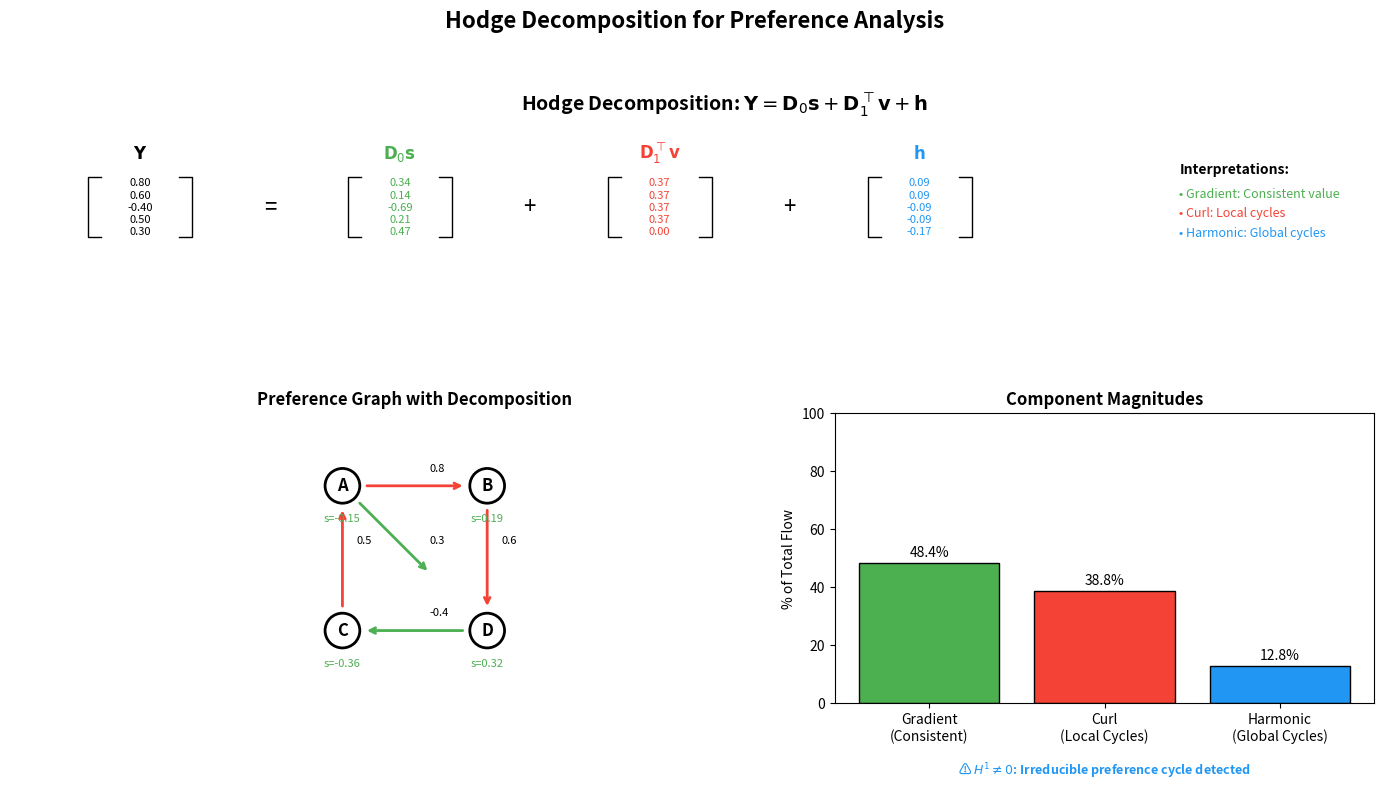

Here is the Python script that generated this plot: (Note: this script raises an exception after producing the figure.)
"""
Color-coded Hodge Decomposition Matrix Visualization

Generates a publication-quality figure showing the Hodge decomposition
with color-coded gradient (green), curl (red), and harmonic (blue) components.

This visualization is intended for the paper "The Shape of Good Behavior"
to help explain the matrix formulation of preference decomposition.
"""

import numpy as np
import matplotlib.pyplot as plt
import matplotlib.patches as mpatches
from matplotlib.colors import LinearSegmentedColormap
import matplotlib.gridspec as gridspec


# Define colors matching the LaTeX definitions
GRAD_COLOR = '#4CAF50'   # Green for gradient
CURL_COLOR = '#F44336'   # Red for curl  
HARM_COLOR = '#2196F3'   # Blue for harmonic
NEUTRAL_COLOR = '#9E9E9E'  # Gray for neutral elements


def create_example_preference_graph():
    """
    Create a simple example preference graph with 4 nodes and known structure.
    
    Graph structure:
        0 ----> 1
        |       |
        v       v
        2 ----> 3
        
    With a cycle: 0 -> 1 -> 3 -> 2 -> 0 (Condorcet cycle)
    """
    # Vertices (items being compared)
    V = ['A', 'B', 'C', 'D']
    n_vertices = len(V)
    
    # Edges (pairwise comparisons) as (source, target)
    edges = [
        (0, 1),  # A vs B
        (1, 3),  # B vs D
        (3, 2),  # D vs C
        (2, 0),  # C vs A (creates cycle)
        (0, 3),  # A vs D (diagonal)
    ]
    n_edges = len(edges)
    
    # Triangles (triplets with all comparisons)
    triangles = [
        (0, 1, 3),  # A-B-D
        (0, 2, 3),  # A-C-D
    ]
    n_triangles = len(triangles)
    
    # Construct boundary operator D0 (edges -> vertices)
    D0 = np.zeros((n_edges, n_vertices))
    for i, (src, tgt) in enumerate(edges):
        D0[i, src] = -1
        D0[i, tgt] = 1
    
    # Construct boundary operator D1 (triangles -> edges)
    D1 = np.zeros((n_triangles, n_edges))
    for t_idx, (v0, v1, v2) in enumerate(triangles):
        # Find edges in this triangle
        tri_edges = [(v0, v1), (v1, v2), (v0, v2)]
        for e_idx, (src, tgt) in enumerate(edges):
            if (src, tgt) in tri_edges:
                D1[t_idx, e_idx] = 1
            elif (tgt, src) in tri_edges:
                D1[t_idx, e_idx] = -1
    
    # Create example preference flow (observed rankings)
    # This has both consistent and cyclic components
    Y = np.array([0.8, 0.6, -0.4, 0.5, 0.3])  # Preference strengths
    
    return {
        'V': V,
        'edges': edges,
        'triangles': triangles,
        'D0': D0,
        'D1': D1,
        'Y': Y,
    }


def hodge_decomposition(D0, D1, Y):
    """
    Compute the Hodge decomposition of preference flow Y.
    
    Returns:
        s: Scalar potential (vertex values)
        v: Triangle potential (local rotations)
        grad: Gradient component
        curl: Curl component
        harm: Harmonic component
    """
    # Compute graph Laplacians
    L0 = D0.T @ D0  # Vertex Laplacian
    L1 = D1 @ D1.T  # Edge Laplacian (for curl)
    
    # Gradient component: s = (D0^T D0)^+ D0^T Y
    s = np.linalg.lstsq(L0 + 1e-10 * np.eye(L0.shape[0]), D0.T @ Y, rcond=None)[0]
    s = s - np.mean(s)  # Center the potential
    grad = D0 @ s
    
    # Curl component: v = (D1 D1^T)^+ D1 (Y - grad)
    residual = Y - grad
    if D1.shape[0] > 0:
        v = np.linalg.lstsq(L1 + 1e-10 * np.eye(L1.shape[0]), D1 @ residual, rcond=None)[0]
        curl = D1.T @ v
    else:
        v = np.array([])
        curl = np.zeros_like(Y)
    
    # Harmonic component: h = Y - grad - curl
    harm = Y - grad - curl
    
    return {
        's': s,
        'v': v,
        'grad': grad,
        'curl': curl,
        'harm': harm,
    }


def plot_matrix_equation(ax, D0, D1, s, v, h, Y):
    """
    Plot the matrix equation Y = D0*s + D1^T*v + h with color coding.
    """
    ax.set_xlim(-0.5, 10)
    ax.set_ylim(-1, 5)
    ax.axis('off')
    
    # Title
    ax.text(5, 4.5, 'Hodge Decomposition: $\\mathbf{Y} = \\mathbf{D}_0\\mathbf{s} + \\mathbf{D}_1^\\top\\mathbf{v} + \\mathbf{h}$',
            fontsize=14, ha='center', fontweight='bold')
    
    # Y vector (observed preferences)
    y_pos = 0.5
    ax.text(y_pos, 3.5, '$\\mathbf{Y}$', fontsize=12, ha='center')
    draw_vector(ax, y_pos, 2.5, Y, 'black', 'Observed')
    
    # Equals sign
    ax.text(1.5, 2.5, '=', fontsize=16, ha='center', va='center')
    
    # Gradient component
    g_pos = 2.5
    ax.text(g_pos, 3.5, '$\\mathbf{D}_0\\mathbf{s}$', fontsize=12, ha='center', color=GRAD_COLOR)
    draw_vector(ax, g_pos, 2.5, D0 @ s, GRAD_COLOR, 'Gradient')
    
    # Plus sign
    ax.text(3.5, 2.5, '+', fontsize=16, ha='center', va='center')
    
    # Curl component
    c_pos = 4.5
    ax.text(c_pos, 3.5, '$\\mathbf{D}_1^\\top\\mathbf{v}$', fontsize=12, ha='center', color=CURL_COLOR)
    draw_vector(ax, c_pos, 2.5, D1.T @ v if len(v) > 0 else np.zeros(len(Y)), CURL_COLOR, 'Curl')
    
    # Plus sign
    ax.text(5.5, 2.5, '+', fontsize=16, ha='center', va='center')
    
    # Harmonic component
    h_pos = 6.5
    ax.text(h_pos, 3.5, '$\\mathbf{h}$', fontsize=12, ha='center', color=HARM_COLOR)
    draw_vector(ax, h_pos, 2.5, h, HARM_COLOR, 'Harmonic')
    
    # Legend with interpretations
    ax.text(8.5, 3.2, 'Interpretations:', fontsize=10, fontweight='bold')
    ax.text(8.5, 2.7, '• Gradient: Consistent value', fontsize=9, color=GRAD_COLOR)
    ax.text(8.5, 2.3, '• Curl: Local cycles', fontsize=9, color=CURL_COLOR)
    ax.text(8.5, 1.9, '• Harmonic: Global cycles', fontsize=9, color=HARM_COLOR)


def draw_vector(ax, x, y, values, color, label):
    """Draw a column vector at position (x, y)."""
    n = len(values)
    height = 0.25 * n
    
    # Draw bracket
    ax.plot([x-0.3, x-0.4, x-0.4, x-0.3], [y-height/2, y-height/2, y+height/2, y+height/2], 
            color='black', linewidth=1)
    ax.plot([x+0.3, x+0.4, x+0.4, x+0.3], [y-height/2, y-height/2, y+height/2, y+height/2], 
            color='black', linewidth=1)
    
    # Draw values
    for i, val in enumerate(values):
        yi = y + height/2 - 0.25*(i+0.5)
        ax.text(x, yi, f'{val:.2f}', fontsize=8, ha='center', va='center', color=color)


def plot_graph_decomposition(ax, data, decomp):
    """
    Plot the preference graph with decomposition overlaid.
    """
    V = data['V']
    edges = data['edges']
    
    # Node positions
    pos = {
        0: (0, 1),   # A
        1: (1, 1),   # B
        2: (0, 0),   # C
        3: (1, 0),   # D
    }
    
    ax.set_xlim(-0.5, 1.5)
    ax.set_ylim(-0.5, 1.5)
    ax.set_aspect('equal')
    ax.axis('off')
    ax.set_title('Preference Graph with Decomposition', fontsize=12, fontweight='bold')
    
    # Draw edges with color-coded components
    grad = decomp['grad']
    curl = decomp['curl']
    harm = decomp['harm']
    
    for i, (src, tgt) in enumerate(edges):
        x0, y0 = pos[src]
        x1, y1 = pos[tgt]
        
        # Determine dominant component for coloring
        components = [abs(grad[i]), abs(curl[i]), abs(harm[i])]
        colors = [GRAD_COLOR, CURL_COLOR, HARM_COLOR]
        dominant_color = colors[np.argmax(components)]
        
        # Draw arrow
        dx, dy = x1 - x0, y1 - y0
        length = np.sqrt(dx**2 + dy**2)
        dx, dy = dx/length * 0.7, dy/length * 0.7
        
        ax.annotate('', 
                   xy=(x0 + dx + 0.15*dx/0.7, y0 + dy + 0.15*dy/0.7),
                   xytext=(x0 + 0.15*dx/0.7, y0 + 0.15*dy/0.7),
                   arrowprops=dict(arrowstyle='->', color=dominant_color, lw=2))
        
        # Label with preference strength
        mid_x, mid_y = (x0 + x1) / 2, (y0 + y1) / 2
        ax.text(mid_x + 0.1, mid_y + 0.1, f'{data["Y"][i]:.1f}', fontsize=8)
    
    # Draw nodes
    for i, label in enumerate(V):
        x, y = pos[i]
        circle = plt.Circle((x, y), 0.12, color='white', ec='black', linewidth=2)
        ax.add_patch(circle)
        ax.text(x, y, label, fontsize=12, ha='center', va='center', fontweight='bold')
    
    # Add scalar potential values
    s = decomp['s']
    for i, label in enumerate(V):
        x, y = pos[i]
        ax.text(x, y - 0.25, f's={s[i]:.2f}', fontsize=8, ha='center', color=GRAD_COLOR)


def plot_component_bars(ax, decomp):
    """
    Plot bar chart showing the magnitude of each component.
    """
    grad_mag = np.linalg.norm(decomp['grad'])
    curl_mag = np.linalg.norm(decomp['curl'])
    harm_mag = np.linalg.norm(decomp['harm'])
    total = grad_mag + curl_mag + harm_mag
    
    components = ['Gradient\n(Consistent)', 'Curl\n(Local Cycles)', 'Harmonic\n(Global Cycles)']
    magnitudes = [grad_mag, curl_mag, harm_mag]
    percentages = [100*m/total for m in magnitudes]
    colors = [GRAD_COLOR, CURL_COLOR, HARM_COLOR]
    
    bars = ax.bar(components, percentages, color=colors, edgecolor='black', linewidth=1)
    
    ax.set_ylabel('% of Total Flow', fontsize=10)
    ax.set_title('Component Magnitudes', fontsize=12, fontweight='bold')
    ax.set_ylim(0, 100)
    
    # Add percentage labels
    for bar, pct in zip(bars, percentages):
        ax.text(bar.get_x() + bar.get_width()/2, bar.get_height() + 2,
               f'{pct:.1f}%', ha='center', fontsize=10)
    
    # Interpretation text
    if harm_mag / total > 0.1:
        ax.text(0.5, -0.25, f'⚠ $H^1 \\neq 0$: Irreducible preference cycle detected',
               transform=ax.transAxes, ha='center', fontsize=9, 
               color=HARM_COLOR, fontweight='bold')


def create_hodge_visualization():
    """
    Create the full Hodge decomposition visualization figure.
    """
    # Create example data
    data = create_example_preference_graph()
    
    # Compute decomposition
    decomp = hodge_decomposition(data['D0'], data['D1'], data['Y'])
    
    # Create figure with subplots
    fig = plt.figure(figsize=(14, 8))
    gs = gridspec.GridSpec(2, 2, height_ratios=[1, 1], width_ratios=[1.5, 1])
    
    # Top: Matrix equation
    ax_matrix = fig.add_subplot(gs[0, :])
    plot_matrix_equation(ax_matrix, data['D0'], data['D1'], 
                        decomp['s'], decomp['v'], decomp['harm'], data['Y'])
    
    # Bottom left: Graph visualization
    ax_graph = fig.add_subplot(gs[1, 0])
    plot_graph_decomposition(ax_graph, data, decomp)
    
    # Bottom right: Component magnitudes
    ax_bars = fig.add_subplot(gs[1, 1])
    plot_component_bars(ax_bars, decomp)
    
    # Overall title
    fig.suptitle('Hodge Decomposition for Preference Analysis', fontsize=16, fontweight='bold', y=0.98)
    
    plt.tight_layout(rect=[0, 0, 1, 0.95])
    
    return fig, data, decomp


def print_decomposition_summary(data, decomp):
    """Print a summary of the decomposition results."""
    print("\n" + "="*60)
    print("HODGE DECOMPOSITION SUMMARY")
    print("="*60)
    
    print("\n📊 Input Preference Flow Y:")
    for i, (src, tgt) in enumerate(data['edges']):
        print(f"  {data['V'][src]} → {data['V'][tgt]}: {data['Y'][i]:.3f}")
    
    print(f"\n🎯 Scalar Potential s (Consistent Value Function):")
    for i, label in enumerate(data['V']):
        print(f"  {label}: {decomp['s'][i]:.3f}")
    
    grad_mag = np.linalg.norm(decomp['grad'])
    curl_mag = np.linalg.norm(decomp['curl'])
    harm_mag = np.linalg.norm(decomp['harm'])
    total = grad_mag + curl_mag + harm_mag
    
    print(f"\n📈 Component Magnitudes:")
    print(f"  Gradient (consistent):  {grad_mag:.3f} ({100*grad_mag/total:.1f}%)")
    print(f"  Curl (local cycles):    {curl_mag:.3f} ({100*curl_mag/total:.1f}%)")
    print(f"  Harmonic (global):      {harm_mag:.3f} ({100*harm_mag/total:.1f}%)")
    
    if harm_mag / total > 0.05:
        print(f"\n⚠️  H¹ ≠ 0: Detected {100*harm_mag/total:.1f}% irreducible preference cycles")
        print("   Standard RLHF would conflate this with consistent preferences!")
    else:
        print(f"\n✅ H¹ ≈ 0: Preferences are approximately consistent")
    
    print("\n" + "="*60)


if __name__ == '__main__':
    # Create and save the visualization
    fig, data, decomp = create_hodge_visualization()
    
    # Save figure
    output_path = '../figures/paper/fig4_hodge_matrix_decomposition.png'
    fig.savefig(output_path, dpi=150, bbox_inches='tight', facecolor='white')
    print(f"Saved visualization to {output_path}")
    
    # Print summary
    print_decomposition_summary(data, decomp)
    
    plt.show()
